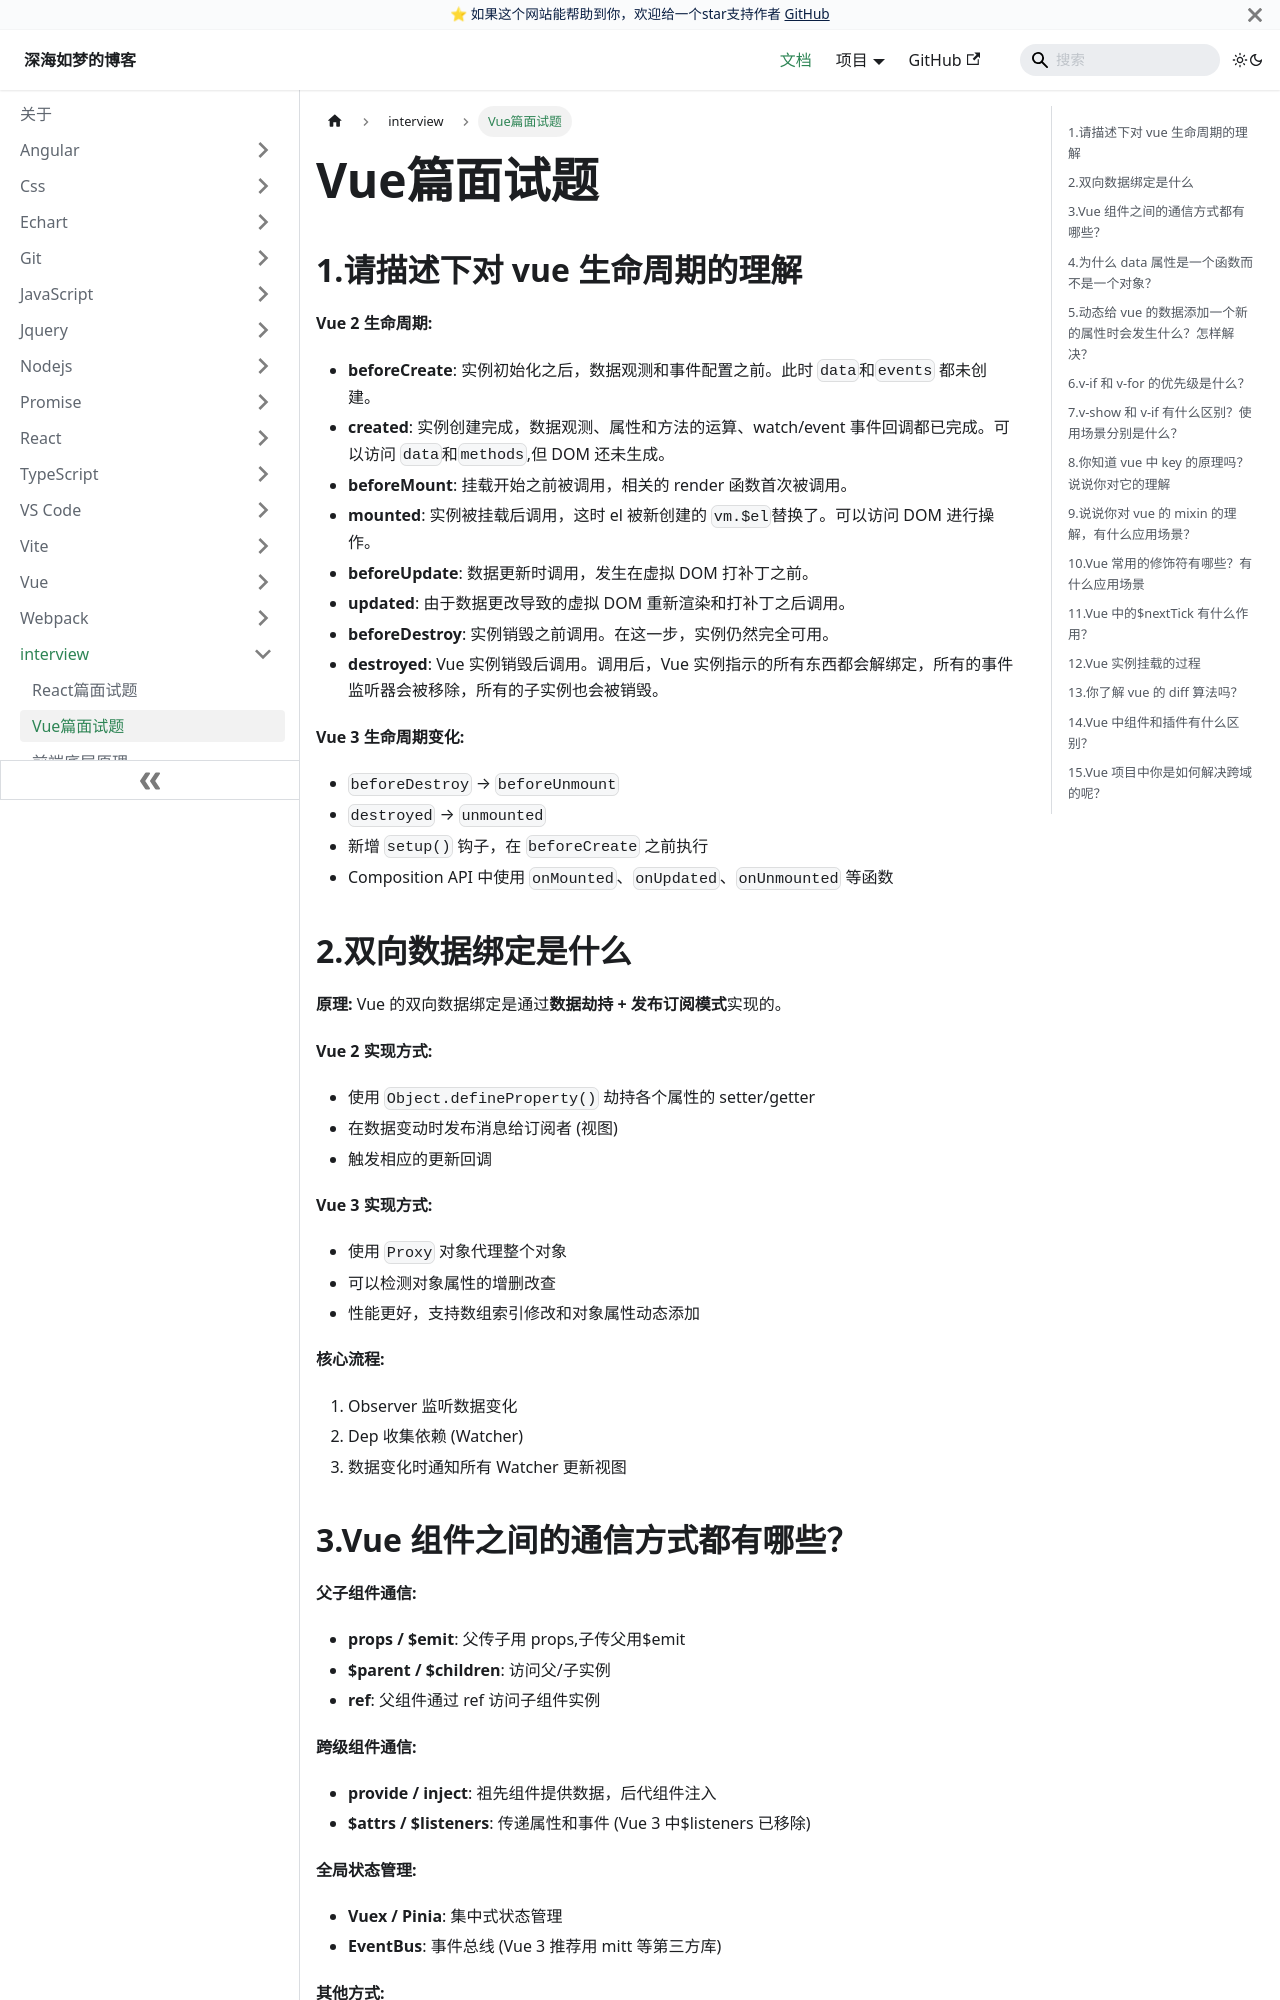

repository: EvanJason/EvanJason.github.io · page: docs/interview/Vue篇面试题/index.html · generator: docusaurus

---
title: Vue篇面试题
categories:
  - interview
tags:
  - interview
date: "2026-03-27"
authors: lin
excerpt: Vue篇面试题

---

# Vue篇面试题

## 1.请描述下对 vue 生命周期的理解

**Vue 2 生命周期:**

- **beforeCreate**: 实例初始化之后，数据观测和事件配置之前。此时 `data`和`events` 都未创建。
- **created**: 实例创建完成，数据观测、属性和方法的运算、watch/event 事件回调都已完成。可以访问 `data`和`methods`,但 DOM 还未生成。
- **beforeMount**: 挂载开始之前被调用，相关的 render 函数首次被调用。
- **mounted**: 实例被挂载后调用，这时 el 被新创建的 `vm.$el`替换了。可以访问 DOM 进行操作。
- **beforeUpdate**: 数据更新时调用，发生在虚拟 DOM 打补丁之前。
- **updated**: 由于数据更改导致的虚拟 DOM 重新渲染和打补丁之后调用。
- **beforeDestroy**: 实例销毁之前调用。在这一步，实例仍然完全可用。
- **destroyed**: Vue 实例销毁后调用。调用后，Vue 实例指示的所有东西都会解绑定，所有的事件监听器会被移除，所有的子实例也会被销毁。

**Vue 3 生命周期变化:**

- `beforeDestroy` → `beforeUnmount`
- `destroyed` → `unmounted`
- 新增 `setup()` 钩子，在 `beforeCreate` 之前执行
- Composition API 中使用 `onMounted`、`onUpdated`、`onUnmounted` 等函数

## 2.双向数据绑定是什么

**原理:** Vue 的双向数据绑定是通过**数据劫持 + 发布订阅模式**实现的。

**Vue 2 实现方式:**
- 使用 `Object.defineProperty()` 劫持各个属性的 setter/getter
- 在数据变动时发布消息给订阅者 (视图)
- 触发相应的更新回调

**Vue 3 实现方式:**
- 使用 `Proxy` 对象代理整个对象
- 可以检测对象属性的增删改查
- 性能更好，支持数组索引修改和对象属性动态添加

**核心流程:**
1. Observer 监听数据变化
2. Dep 收集依赖 (Watcher)
3. 数据变化时通知所有 Watcher 更新视图
